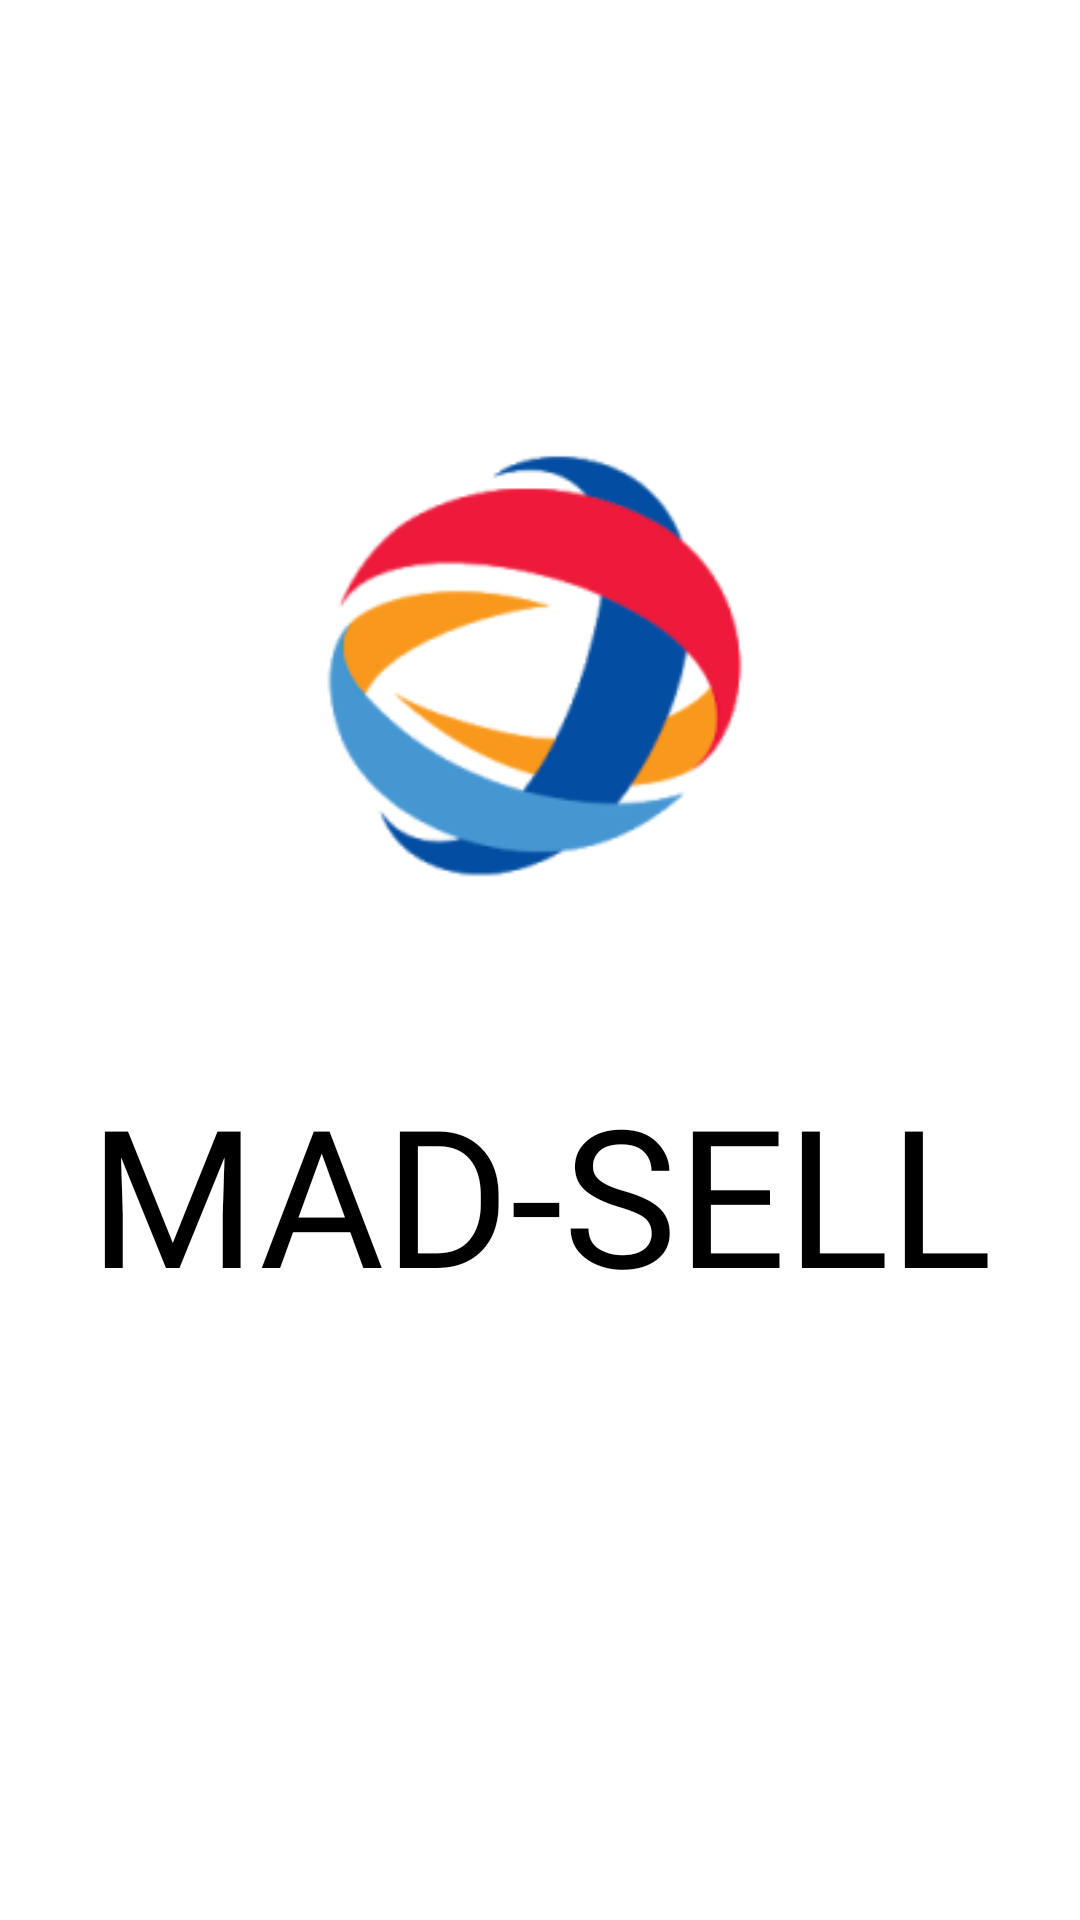

The Android layout XML behind this screen, and the referenced resources:
<!-- AndroidManifest.xml: application theme Theme.DanyaNetwork -->
<!-- res/layout/activity_main.xml -->
<?xml version="1.0" encoding="utf-8"?>
<androidx.constraintlayout.widget.ConstraintLayout xmlns:android="http://schemas.android.com/apk/res/android"
    xmlns:app="http://schemas.android.com/apk/res-auto"
    xmlns:tools="http://schemas.android.com/tools"
    android:layout_width="match_parent"
    android:layout_height="match_parent"
    tools:context=".MainActivity">


    <ImageView
        android:id="@+id/imageView"
        android:layout_width="236dp"
        android:layout_height="257dp"
        android:layout_marginTop="94dp"
        app:layout_constraintEnd_toEndOf="parent"
        app:layout_constraintStart_toStartOf="parent"
        app:layout_constraintTop_toTopOf="parent"
        app:srcCompat="@drawable/logo1" />

    <TextView
        android:id="@+id/textView"
        android:layout_width="wrap_content"
        android:layout_height="wrap_content"
        android:layout_marginTop="4dp"
        android:text="MAD-SELL"
        android:fontFamily="@font/rasa"
        android:textFontWeight="400"
        android:textColor="#000000"
        android:textSize="64sp"
        app:layout_constraintEnd_toEndOf="parent"
        app:layout_constraintStart_toStartOf="parent"
        app:layout_constraintTop_toBottomOf="@+id/imageView" />
</androidx.constraintlayout.widget.ConstraintLayout>
<!-- resources referenced by this layout -->
<resources>
  <!-- drawable logo1: png bitmap (drawable, 14137 bytes) -->
  <style name="Theme.DanyaNetwork" parent="Theme.MaterialComponents.DayNight.DarkActionBar">
          
          <item name="colorPrimary">@color/purple_500</item>
          <item name="colorPrimaryVariant">@color/purple_700</item>
          <item name="colorOnPrimary">@color/white</item>
          
          <item name="colorSecondary">@color/teal_200</item>
          <item name="colorSecondaryVariant">@color/teal_700</item>
          <item name="colorOnSecondary">@color/black</item>
          
          <item name="android:statusBarColor" tools:targetApi="l">?attr/colorPrimaryVariant</item>
          
      </style>
  <color name="purple_500">#FF6200EE</color>
  <color name="purple_700">#FF3700B3</color>
  <color name="white">#FFFFFFFF</color>
  <color name="teal_200">#FF03DAC5</color>
  <color name="teal_700">#FF018786</color>
  <color name="black">#FF000000</color>
</resources>
